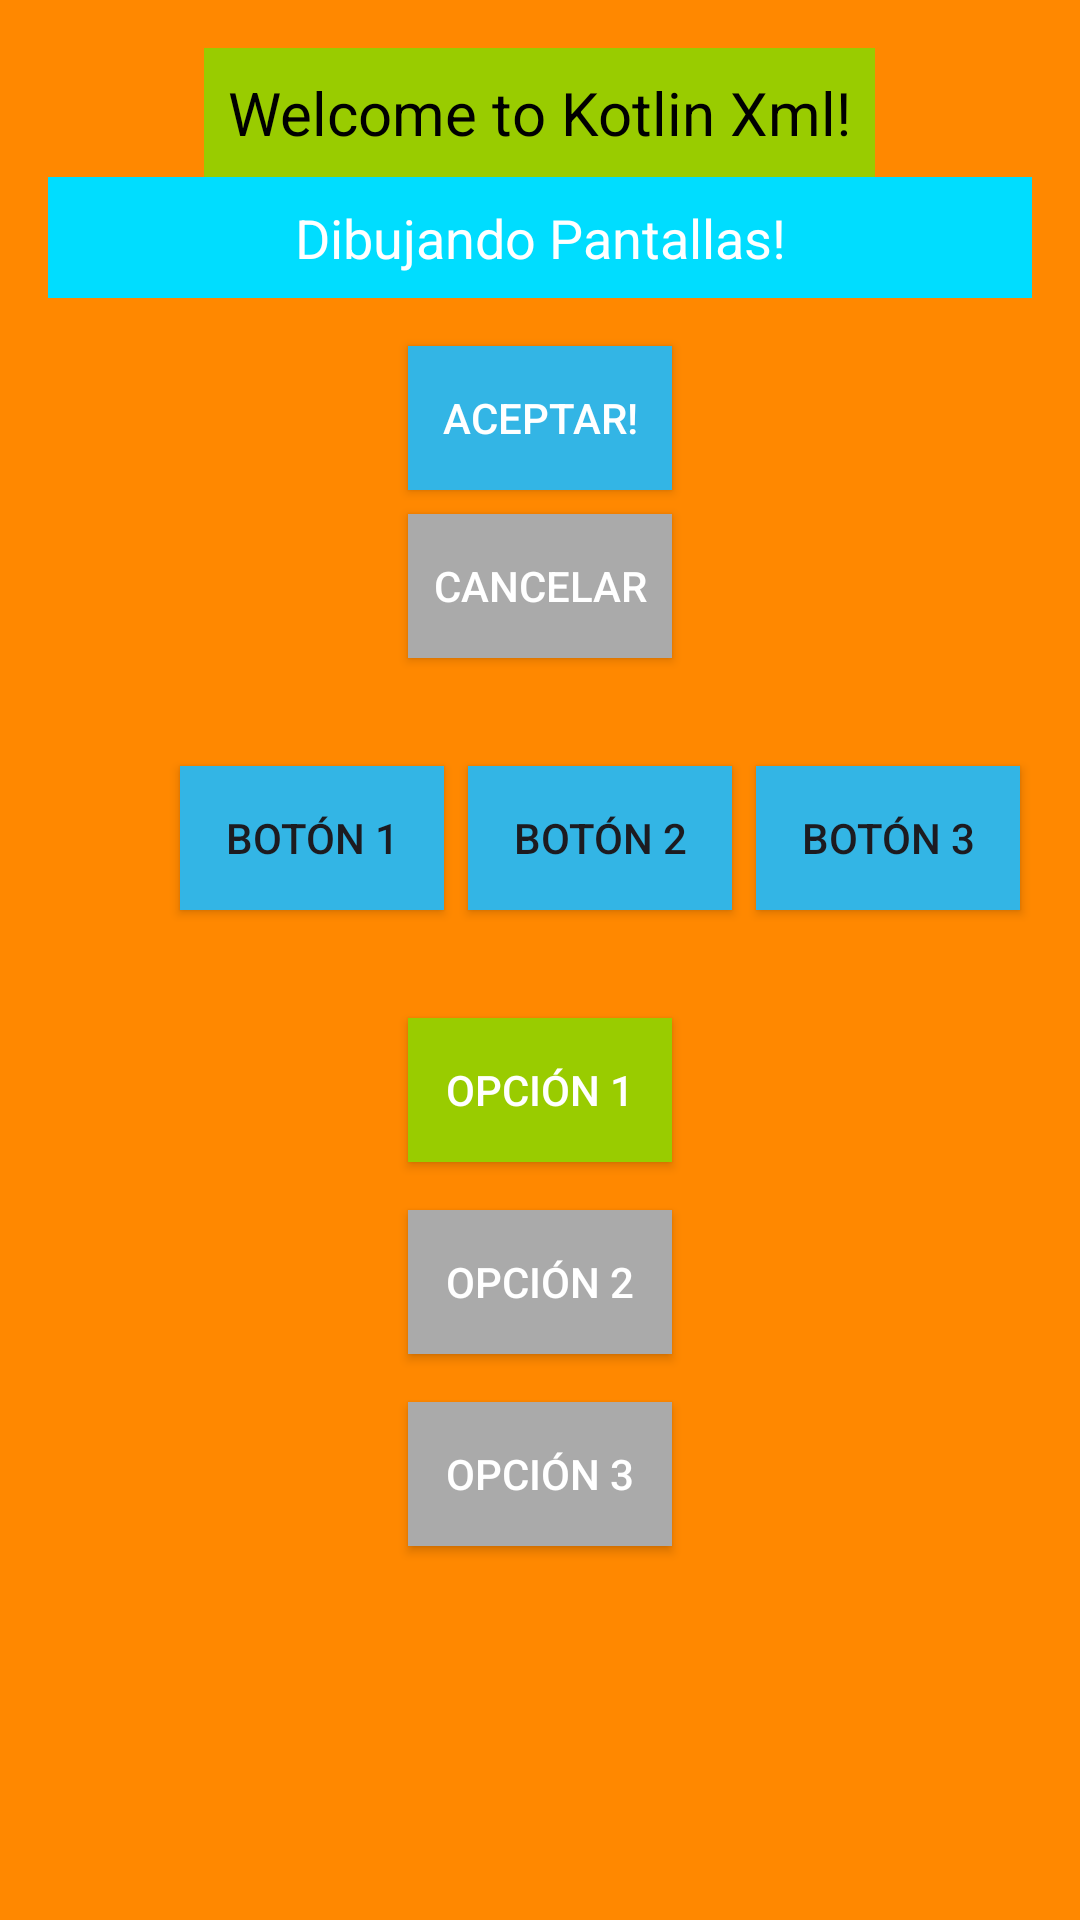

The Android layout XML behind this screen, and the referenced resources:
<!-- AndroidManifest.xml: application theme Theme.Layauts -->
<!-- res/layout/linear_layout_main.xml -->
<?xml version="1.0" encoding="utf-8"?>
<LinearLayout xmlns:app="http://schemas.android.com/apk/res-auto"
    xmlns:tools="http://schemas.android.com/tools"
    xmlns:android="http://schemas.android.com/apk/res/android"
    android:id="@+id/main"
    android:layout_width="match_parent"
    android:layout_height="match_parent"
    android:orientation="vertical"
    android:gravity="center_horizontal"
    android:padding="16dp"
    android:background="@android:color/holo_orange_dark"
    tools:context=".MainActivity">

    
    <TextView
        android:layout_width="wrap_content"
        android:layout_height="wrap_content"
        android:text="Welcome to Kotlin Xml!"
        android:textSize="20sp"
        android:textColor="@android:color/black"
        android:padding="8dp"
        android:background="@android:color/holo_green_light" />

    <TextView
        android:layout_width="match_parent"
        android:layout_height="wrap_content"
        android:text="Dibujando Pantallas!"
        android:textSize="18sp"
        android:gravity="center"
        android:textColor="@android:color/white"
        android:padding="8dp"
        android:background="@android:color/holo_blue_bright" />

    
    <Button
        android:layout_width="wrap_content"
        android:layout_height="wrap_content"
        android:text="Aceptar!"
        android:background="@android:color/holo_blue_light"
        android:textColor="@android:color/white"
        android:layout_marginTop="16dp" />

    <Button
        android:layout_width="wrap_content"
        android:layout_height="wrap_content"
        android:text="Cancelar"
        android:background="@android:color/darker_gray"
        android:textColor="@android:color/white"
        android:layout_margin="8dp" />

    
    <LinearLayout
        android:layout_width="match_parent"
        android:layout_height="wrap_content"
        android:orientation="horizontal"
        android:gravity="end|center_vertical"
        android:layout_marginTop="24dp">

        <Button
            android:layout_width="wrap_content"
            android:layout_height="wrap_content"
            android:text="Botón 1"
            android:background="@android:color/holo_blue_light"
            android:layout_margin="4dp" />

        <Button
            android:layout_width="wrap_content"
            android:layout_height="wrap_content"
            android:text="Botón 2"
            android:background="@android:color/holo_blue_light"
            android:layout_margin="4dp" />

        <Button
            android:layout_width="wrap_content"
            android:layout_height="wrap_content"
            android:text="Botón 3"
            android:background="@android:color/holo_blue_light"
            android:layout_margin="4dp" />
    </LinearLayout>

    
    <LinearLayout
        android:layout_width="match_parent"
        android:layout_height="wrap_content"
        android:orientation="vertical"
        android:gravity="center_horizontal"
        android:layout_marginTop="24dp">

        <Button
            android:layout_width="wrap_content"
            android:layout_height="wrap_content"
            android:text="Opción 1"
            android:background="@android:color/holo_green_light"
            android:textColor="@android:color/white"
            android:layout_margin="8dp" />

        <Button
            android:layout_width="wrap_content"
            android:layout_height="wrap_content"
            android:text="Opción 2"
            android:background="@android:color/darker_gray"
            android:textColor="@android:color/white"
            android:layout_margin="8dp" />

        <Button
            android:layout_width="wrap_content"
            android:layout_height="wrap_content"
            android:text="Opción 3"
            android:background="@android:color/darker_gray"
            android:textColor="@android:color/white"
            android:layout_margin="8dp" />
    </LinearLayout>

</LinearLayout>
<!-- resources referenced by this layout -->
<resources>
  <style name="Theme.Layauts" parent="Base.Theme.Layauts" />
  <style name="Base.Theme.Layauts" parent="Theme.Material3.DayNight.NoActionBar">
          
          
      </style>
</resources>
